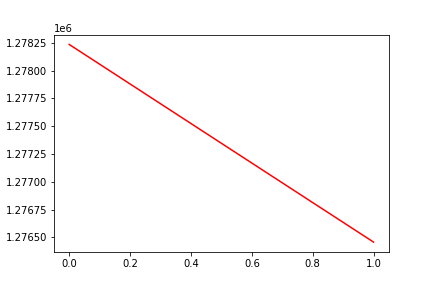

The file beside this chart, header and first rows:
, date, assets
0, 0, 1278236
1, 20170927, 1276458
